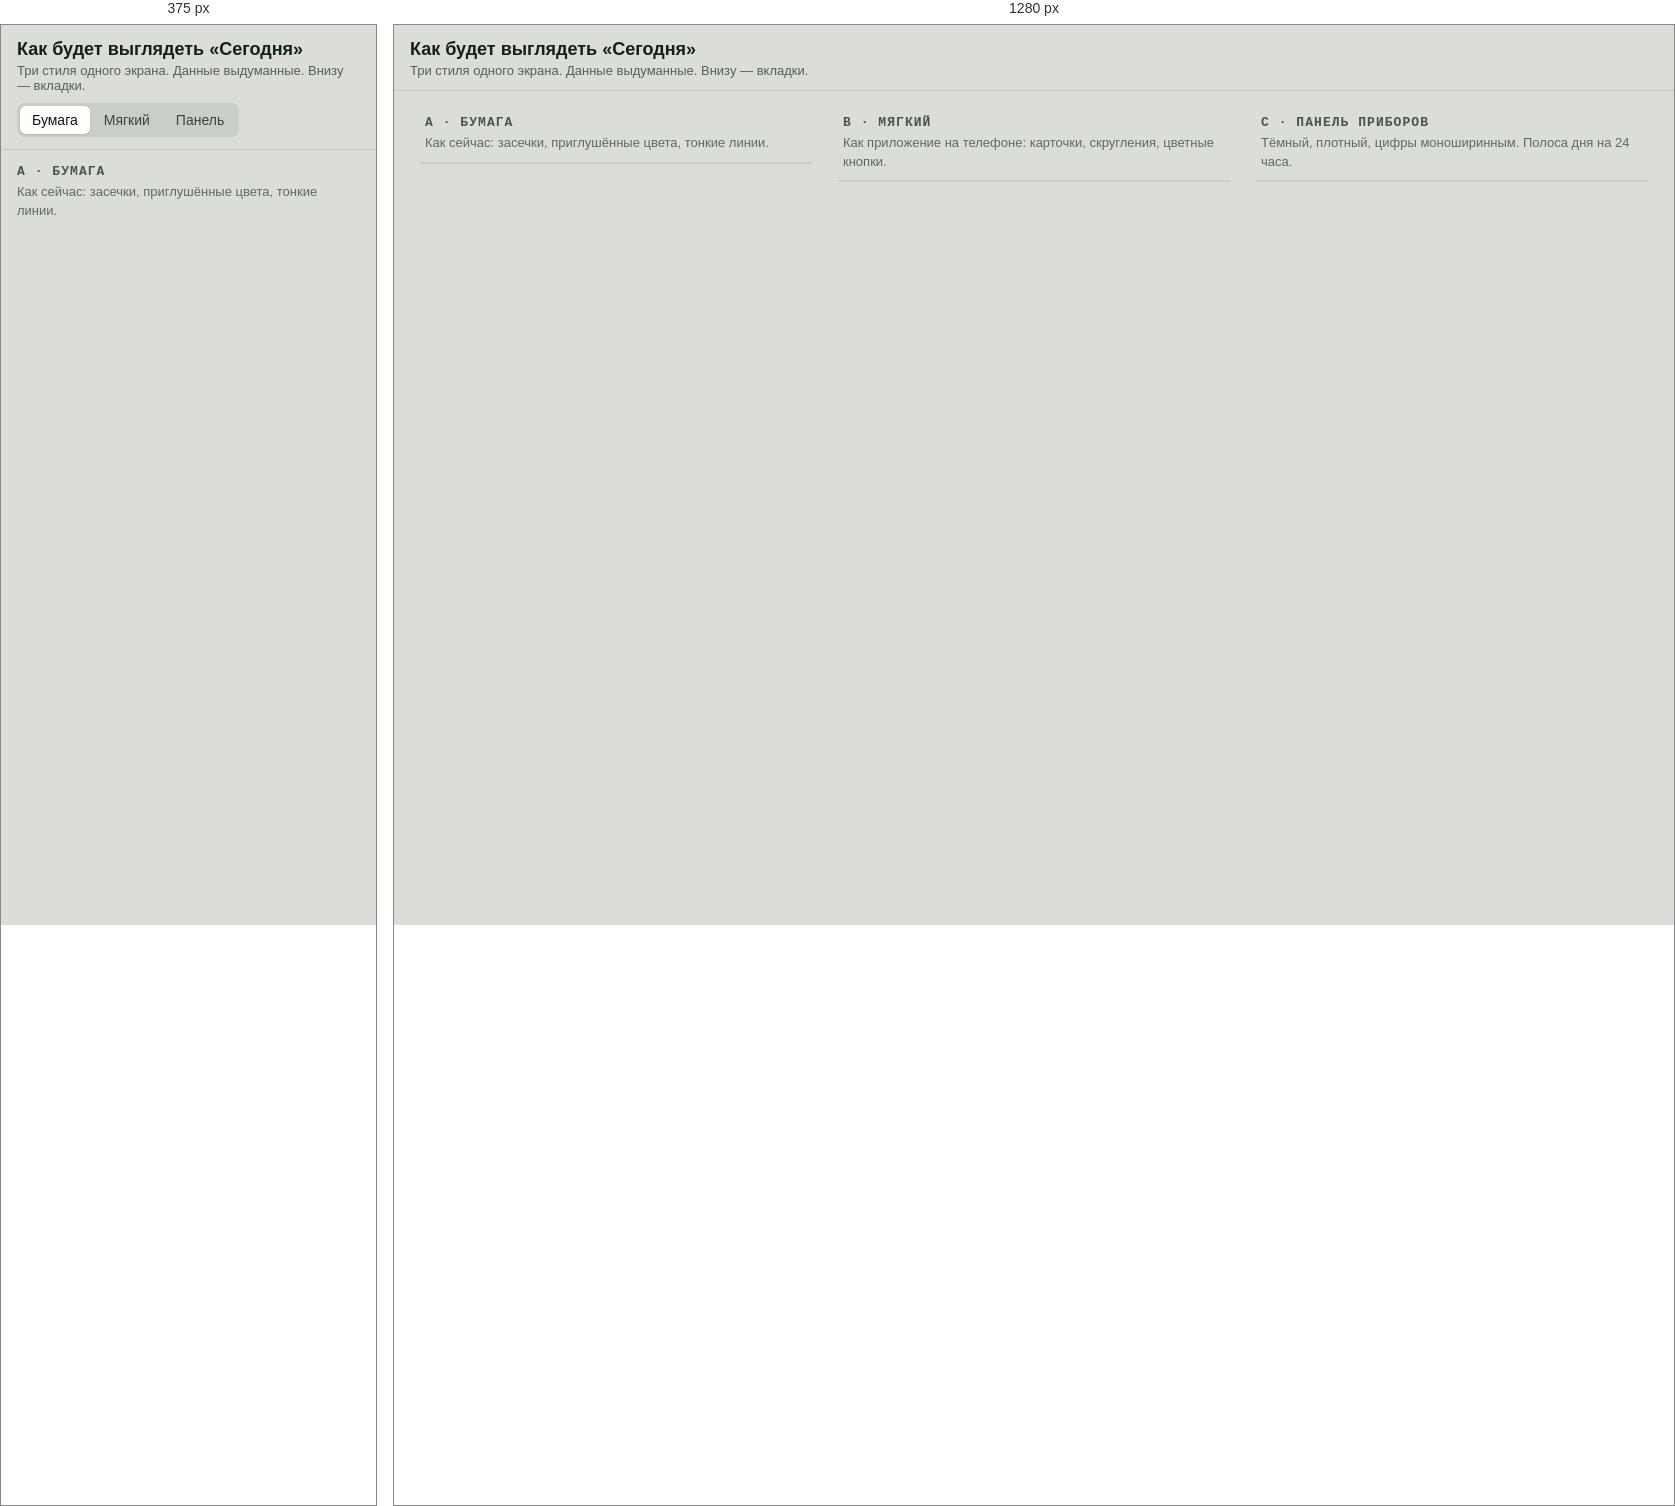
Rendered at 375 px and 1280 px, left to right.

<!-- file: index.html -->
<!doctype html>
<html lang="ru">
<head>
<meta charset="utf-8">
<meta name="viewport" content="width=device-width,initial-scale=1,viewport-fit=cover">
<title>Стиль дашборда</title>
<meta name="robots" content="noindex">
<link rel="icon" type="image/png" href="../icon-192.png">
<link rel="preconnect" href="https://fonts.googleapis.com">
<link rel="preconnect" href="https://fonts.gstatic.com" crossorigin>
<link rel="stylesheet" href="https://fonts.googleapis.com/css2?family=Archivo:wght@500;600;700&family=IBM+Plex+Mono:wght@400;500;600&family=IBM+Plex+Sans:wght@400;500;600&family=Onest:wght@400;500;600;700&family=Source+Serif+4:opsz,wght@8..60,400;8..60,600&display=swap">
<style>
* { box-sizing:border-box; }
body { margin:0; background:#DADDD8; color:#15201D; font-family:"IBM Plex Sans",system-ui,sans-serif; }
button { font:inherit; color:inherit; cursor:pointer; }
.pick { position:sticky; top:0; z-index:30; background:#DADDD8; padding:14px 16px 12px; display:flex; flex-wrap:wrap;
  gap:10px 18px; align-items:center; justify-content:space-between; border-bottom:1px solid #C5CAC3; }
.pick h1 { margin:0; font:600 18px/1.2 "IBM Plex Sans",sans-serif; }
.pick p { margin:2px 0 0; font-size:13px; color:#55605B; }
.seg { display:inline-flex; background:#C9CEC7; border-radius:8px; padding:3px; gap:2px; }
.seg button { border:0; background:none; padding:6px 12px; border-radius:6px; font-size:14px; font-weight:500; color:#3A4541; }
.seg button[aria-selected="true"] { background:#fff; color:#111; box-shadow:0 1px 2px rgba(0,0,0,.12); }
.row { display:flex; gap:28px; justify-content:center; align-items:flex-start; padding:24px 16px 40px; }
.col { width:390px; flex:none; }
.col > .cap { font:600 13px/1.3 "IBM Plex Mono",monospace; letter-spacing:.08em; text-transform:uppercase; color:#4A5550; margin:0 0 10px 4px; }
.col > .cap span { display:block; font:400 13px/1.4 "IBM Plex Sans",sans-serif; letter-spacing:0; text-transform:none; color:#5F6A65; margin-top:3px; }
.phone { border-radius:28px; overflow:clip; box-shadow:0 20px 50px rgba(20,30,25,.18), 0 0 0 1px rgba(0,0,0,.08); position:relative; }
@media (max-width:1259px) {
  .row { padding:0; }
  .col { width:100%; }
  .col:not(.on) { display:none; }
  .col > .cap { margin:14px 16px 10px; }
  .phone { border-radius:0; box-shadow:none; }
}
@media (min-width:1260px) { .seg { display:none; } }

/* ===== Общая разметка экрана ===== */
.scr { padding:22px 18px 18px; display:flex; flex-direction:column; gap:22px; }
.h-top { display:flex; justify-content:space-between; align-items:center; gap:8px; }
.sync::before { content:""; display:inline-block; width:6px; height:6px; border-radius:50%; margin-right:6px; vertical-align:1px; }
.acts { display:grid; grid-template-columns:1fr 1fr; gap:8px; }
.act { display:grid; grid-template-columns:26px 1fr; gap:9px; align-items:center; text-align:left; }
.act svg { width:24px; height:24px; }
.act b { display:block; font-size:14.5px; line-height:1.2; }
.act span { display:block; font-size:12px; margin-top:2px; }
.tl { list-style:none; margin:0; padding:0; }
.tl li { display:grid; grid-template-columns:78px 1fr; gap:12px; position:relative; }
.tl time { font-variant-numeric:tabular-nums; }
.tl b { display:block; }
.tl span { display:block; }
.strip { display:none; }
.habs, .tasks { list-style:none; margin:0; padding:0; }
.hb { display:grid; grid-template-columns:26px 1fr auto; gap:10px; align-items:center; }
.ck { width:22px; height:22px; border-radius:50%; display:grid; place-items:center; }
.ck svg { width:12px; height:12px; }
.dots { display:flex; gap:3px; }
.dots i { width:7px; height:7px; border-radius:50%; }
.tk { display:grid; grid-template-columns:22px 1fr; gap:10px; align-items:start; }
.tk .ck { width:18px; height:18px; margin-top:2px; }
.tabs { position:sticky; bottom:0; display:grid; grid-template-columns:repeat(4,1fr); padding:8px 8px calc(8px + env(safe-area-inset-bottom,0px)); z-index:5; }
.tabs a { display:flex; flex-direction:column; align-items:center; gap:3px; font-size:11px; text-decoration:none; padding:4px 0; }
.tabs svg { width:22px; height:22px; }

/* ===== A. Бумага ===== */
.v-paper { --paper:#F1F3EF; --surface:#FAFBF8; --ink:#15201D; --soft:#4C5A55; --faint:#6F7B76; --rule:#D5DBD2; --rule2:#E3E7DF;
  --pine:#1F6B5A; --gold:#7F600F; --wake:#B35E14; --k:#3A5E80;
  background:var(--paper); color:var(--ink); font-family:"Source Serif 4",Georgia,serif; }
.v-paper h1, .v-paper h2, .v-paper b { font-family:Archivo,sans-serif; }
.v-paper .eyebrow { font:500 10.5px "IBM Plex Mono",monospace; letter-spacing:.14em; text-transform:uppercase; color:var(--faint); }
.v-paper .sync { font:11px "IBM Plex Mono",monospace; color:var(--faint); border:1px solid var(--rule); border-radius:20px; padding:2px 9px; }
.v-paper .sync::before { background:var(--pine); }
.v-paper h1 { font-size:30px; font-weight:700; letter-spacing:-.025em; margin:10px 0 6px; }
.v-paper .lede { margin:0; font-size:15px; color:var(--soft); }
.v-paper h2 { font-size:18px; font-weight:600; border-top:2px solid var(--ink); padding-top:9px; margin:0 0 10px; display:flex; justify-content:space-between; align-items:baseline; }
.v-paper h2 small { font:400 13px "Source Serif 4",Georgia,serif; color:var(--faint); }
.v-paper .act { background:var(--surface); border:1px solid var(--rule); border-radius:4px; padding:10px 11px; }
.v-paper .act span { color:var(--faint); }
.v-paper .tl li { padding:9px 0; border-bottom:1px solid var(--rule2); }
.v-paper .tl time { font:500 12.5px "IBM Plex Mono",monospace; color:var(--soft); padding-top:2px; }
.v-paper .tl b { font-size:15px; }
.v-paper .tl span { font-size:13.5px; color:var(--faint); }
.v-paper .tl .kid time { color:var(--wake); } .v-paper .tl .me time { color:var(--pine); }
.v-paper .tl .now { border-bottom:0; padding:2px 0; }
.v-paper .tl .now time { color:var(--gold); }
.v-paper .tl .now span { border-top:1.5px solid var(--gold); margin-top:9px; font:500 10px "IBM Plex Mono",monospace; color:var(--gold); letter-spacing:.1em; text-transform:uppercase; }
.v-paper .tl .done b { color:var(--soft); }
.v-paper .hb, .v-paper .tk { padding:9px 0; border-bottom:1px solid var(--rule2); }
.v-paper .hb b, .v-paper .tk b { font-size:15px; font-weight:600; }
.v-paper .hb div > span, .v-paper .tk div > span { display:block; font-size:12.5px; color:var(--faint); }
.v-paper .ck { border:2px solid var(--rule); }
.v-paper .on .ck { background:var(--pine); border-color:var(--pine); }
.v-paper .dots i { border:1.5px solid var(--rule); } .v-paper .dots i.f { background:var(--pine); border-color:var(--pine); }
.v-paper .grp { font:500 10px "IBM Plex Mono",monospace; letter-spacing:.12em; text-transform:uppercase; color:var(--faint); padding:8px 0 0; }
.v-paper .grp.w { color:var(--gold); }
.v-paper .duo { display:flex; align-items:center; gap:14px; background:var(--surface); border:1px solid var(--rule2); border-radius:4px; padding:12px 14px; }
.v-paper .duo b { font-size:34px; font-weight:700; letter-spacing:-.03em; }
.v-paper .duo span { font-size:14px; color:var(--soft); flex:1; }
.v-paper .duo button { border:1px solid var(--ink); background:var(--ink); color:var(--paper); border-radius:3px; padding:6px 10px; font:600 13px Archivo,sans-serif; }
.v-paper .tabs { background:color-mix(in srgb, var(--paper) 92%, transparent); border-top:1px solid var(--rule); backdrop-filter:blur(8px); }
.v-paper .tabs a { color:var(--faint); font-family:"IBM Plex Mono",monospace; }
.v-paper .tabs a.on { color:var(--ink); }
.v-paper .tabs a.on svg { color:var(--pine); }

/* ===== B. Мягкий мобильный ===== */
.v-soft { --bg:#EEF1F4; --card:#FFFFFF; --ink:#141A21; --soft:#4B5563; --faint:#7B8491; --line:#E6E9EE;
  --teal:#0E7C6B; --teal-bg:#E1F3EF; --amber:#B8570F; --amber-bg:#FDEEDF; --blue:#35629A; --blue-bg:#E4ECF7; --rose:#B4435A; --rose-bg:#FBE7EB;
  background:var(--bg); color:var(--ink); font-family:Onest,system-ui,sans-serif; }
.v-soft .scr { gap:16px; }
.v-soft .eyebrow { font-size:13px; font-weight:500; color:var(--faint); }
.v-soft .sync { font-size:12px; color:var(--teal); background:var(--teal-bg); border-radius:20px; padding:4px 10px; font-weight:500; }
.v-soft .sync::before { background:var(--teal); }
.v-soft h1 { font-size:28px; font-weight:700; letter-spacing:-.02em; margin:8px 0 4px; }
.v-soft .lede { margin:0; font-size:14.5px; color:var(--soft); }
.v-soft section { background:var(--card); border-radius:22px; padding:16px; box-shadow:0 1px 2px rgba(16,24,40,.04), 0 6px 20px rgba(16,24,40,.05); }
.v-soft section.acts-s { background:none; box-shadow:none; padding:0; }
.v-soft h2 { font-size:17px; font-weight:600; margin:0 0 10px; display:flex; justify-content:space-between; }
.v-soft h2 small { font-size:13px; font-weight:500; color:var(--faint); }
.v-soft .act { border:0; border-radius:18px; padding:13px 12px; }
.v-soft .act.kid { background:var(--amber-bg); } .v-soft .act.kid b { color:var(--amber); }
.v-soft .act.sleep { background:var(--blue-bg); } .v-soft .act.sleep b { color:var(--blue); }
.v-soft .act.night { background:#EAE8F6; } .v-soft .act.night b { color:#4E4691; }
.v-soft .act.me { background:var(--teal-bg); } .v-soft .act.me b { color:var(--teal); }
.v-soft .act b { font-weight:600; font-size:14px; }
.v-soft .act span { color:var(--soft); }
.v-soft .tl { position:relative; }
.v-soft .tl::before { content:""; position:absolute; left:83px; top:8px; bottom:8px; width:2px; background:var(--line); border-radius:2px; }
.v-soft .tl li { padding:8px 0 8px; grid-template-columns:70px 1fr; gap:26px; }
.v-soft .tl li::before { content:""; position:absolute; left:78px; top:13px; width:12px; height:12px; border-radius:50%; background:#C8CED6; box-shadow:0 0 0 3px var(--card); }
.v-soft .tl .kid::before { background:var(--amber); } .v-soft .tl .me::before { background:var(--teal); }
.v-soft .tl .slot::before { background:var(--blue); } .v-soft .tl .work::before { background:#9AA3AF; }
.v-soft .tl time { font-size:13px; font-weight:600; color:var(--soft); text-align:right; padding-top:1px; }
.v-soft .tl b { font-size:15px; font-weight:600; }
.v-soft .tl span { font-size:13px; color:var(--faint); }
.v-soft .tl .band > div { background:var(--amber-bg); border-radius:12px; padding:7px 10px; margin:-7px 0 -3px -10px; }
.v-soft .tl .now { padding:0; }
.v-soft .tl .now::before { background:var(--rose); width:10px; height:10px; left:79px; top:4px; }
.v-soft .tl .now time { color:var(--rose); font-size:12px; }
.v-soft .tl .now span { color:var(--rose); font-size:12px; font-weight:600; padding-top:1px; }
.v-soft .tl .done b { color:var(--faint); }
.v-soft .hb, .v-soft .tk { padding:10px 0; border-bottom:1px solid var(--line); }
.v-soft li:last-child { border-bottom:0; }
.v-soft .hb b, .v-soft .tk b { font-size:15px; font-weight:500; }
.v-soft .hb div > span, .v-soft .tk div > span { display:block; font-size:12.5px; color:var(--faint); }
.v-soft .ck { width:24px; height:24px; background:#F0F2F5; border:0; }
.v-soft .on .ck { background:var(--teal); }
.v-soft .dots i { background:#E3E7EC; width:8px; height:8px; } .v-soft .dots i.f { background:var(--teal); }
.v-soft .grp { font-size:12.5px; font-weight:600; color:var(--faint); padding:8px 0 0; }
.v-soft .grp.w { color:var(--amber); }
.v-soft .duo { display:flex; align-items:center; gap:14px; background:var(--rose-bg); }
.v-soft .duo b { font-size:34px; font-weight:700; color:var(--rose); }
.v-soft .duo span { font-size:14px; color:var(--soft); flex:1; }
.v-soft .duo button { border:0; background:var(--rose); color:#fff; border-radius:14px; padding:9px 12px; font-weight:600; font-size:13px; }
.v-soft .tabs { background:rgba(255,255,255,.86); backdrop-filter:blur(14px); border-top:1px solid var(--line); }
.v-soft .tabs a { color:var(--faint); font-weight:500; }
.v-soft .tabs a.on { color:var(--teal); }

/* ===== C. Панель приборов ===== */
.v-dash { --bg:#0C0F13; --panel:#141920; --line:#232B35; --ink:#E4E9EF; --soft:#A2ADBA; --faint:#6E7A88;
  --green:#3DDC97; --amber:#F5A524; --cyan:#5CC8FF; --red:#FF6B6B;
  background:var(--bg); color:var(--ink); font-family:"IBM Plex Sans",sans-serif; }
.v-dash .scr { gap:12px; padding-top:18px; }
.v-dash .eyebrow { font:500 11px "IBM Plex Mono",monospace; letter-spacing:.12em; text-transform:uppercase; color:var(--faint); }
.v-dash .sync { font:11px "IBM Plex Mono",monospace; color:var(--green); }
.v-dash .sync::before { background:var(--green); box-shadow:0 0 8px var(--green); }
.v-dash h1 { font:600 24px/1.2 "IBM Plex Sans",sans-serif; margin:8px 0 2px; }
.v-dash .lede { display:none; }
.v-dash .kpis { display:grid !important; grid-template-columns:repeat(3,1fr); gap:1px; background:var(--line); border:1px solid var(--line); border-radius:8px; overflow:hidden; }
.v-dash .kpis div { background:var(--panel); padding:9px 10px; }
.v-dash .kpis b { display:block; font:600 22px/1.1 "IBM Plex Mono",monospace; }
.v-dash .kpis span { font:10px "IBM Plex Mono",monospace; color:var(--faint); text-transform:uppercase; letter-spacing:.08em; }
.v-dash .kpis .g b { color:var(--green); } .v-dash .kpis .a b { color:var(--amber); }
.v-dash section { background:var(--panel); border:1px solid var(--line); border-radius:8px; padding:12px; }
.v-dash section.acts-s { background:none; border:0; padding:0; }
.v-dash h2 { font:500 11px "IBM Plex Mono",monospace; letter-spacing:.14em; text-transform:uppercase; color:var(--faint); margin:0 0 10px; display:flex; justify-content:space-between; }
.v-dash h2 small { font-size:11px; color:var(--soft); letter-spacing:.04em; }
.v-dash .act { background:var(--panel); border:1px solid var(--line); border-radius:8px; padding:10px; }
.v-dash .act b { font-weight:500; font-size:13.5px; }
.v-dash .act span { font:11px "IBM Plex Mono",monospace; color:var(--faint); }
.v-dash .act.kid { box-shadow:inset 3px 0 0 var(--amber); } .v-dash .act.sleep { box-shadow:inset 3px 0 0 var(--cyan); }
.v-dash .act.night { box-shadow:inset 3px 0 0 #9D8CFF; } .v-dash .act.me { box-shadow:inset 3px 0 0 var(--green); }
.v-dash .strip { display:block; position:relative; height:46px; margin:4px 0 12px; }
.v-dash .strip .rail { position:absolute; left:0; right:0; top:14px; height:14px; background:#1B222B; border-radius:3px; }
.v-dash .strip i { position:absolute; top:14px; height:14px; border-radius:2px; }
.v-dash .strip .t { position:absolute; top:32px; font:10px "IBM Plex Mono",monospace; color:var(--faint); transform:translateX(-50%); }
.v-dash .strip .nowl { position:absolute; top:6px; height:30px; width:2px; background:var(--red); box-shadow:0 0 8px var(--red); }
.v-dash .tl li { padding:7px 0; border-top:1px solid var(--line); grid-template-columns:86px 1fr; }
.v-dash .tl li:first-child { border-top:0; }
.v-dash .tl time { font:500 12.5px "IBM Plex Mono",monospace; color:var(--soft); }
.v-dash .tl .kid time { color:var(--amber); } .v-dash .tl .me time { color:var(--green); } .v-dash .tl .slot time { color:var(--cyan); }
.v-dash .tl b { font-weight:500; font-size:14px; }
.v-dash .tl span { font:11.5px "IBM Plex Mono",monospace; color:var(--faint); }
.v-dash .tl .now time, .v-dash .tl .now span { color:var(--red); }
.v-dash .tl .now span { font-size:10.5px; letter-spacing:.12em; text-transform:uppercase; padding-top:2px; }
.v-dash .tl .done b { color:var(--soft); }
.v-dash .hb, .v-dash .tk { padding:8px 0; border-top:1px solid var(--line); }
.v-dash li:first-child.hb, .v-dash .tasks li:first-child { border-top:0; }
.v-dash .hb b, .v-dash .tk b { font-weight:500; font-size:14px; }
.v-dash .hb div > span, .v-dash .tk div > span { display:block; font:11px "IBM Plex Mono",monospace; color:var(--faint); }
.v-dash .ck { border:1.5px solid #3A4552; border-radius:4px; }
.v-dash .on .ck { background:var(--green); border-color:var(--green); }
.v-dash .on .ck svg path { stroke:#0C0F13; }
.v-dash .dots i { background:#26303B; border-radius:1px; width:8px; height:8px; } .v-dash .dots i.f { background:var(--green); }
.v-dash .grp { font:10px "IBM Plex Mono",monospace; letter-spacing:.12em; text-transform:uppercase; color:var(--faint); padding:6px 0 2px; border-top:0 !important; }
.v-dash .grp.w { color:var(--red); }
.v-dash .duo { display:flex; align-items:center; gap:12px; }
.v-dash .duo b { font:600 26px "IBM Plex Mono",monospace; color:var(--amber); }
.v-dash .duo span { font-size:13px; color:var(--soft); flex:1; }
.v-dash .duo button { border:1px solid var(--line); background:#1B222B; border-radius:6px; padding:7px 10px; font-size:12.5px; }
.v-dash .tabs { background:rgba(12,15,19,.92); border-top:1px solid var(--line); backdrop-filter:blur(8px); }
.v-dash .tabs a { color:var(--faint); font-family:"IBM Plex Mono",monospace; font-size:10.5px; letter-spacing:.04em; }
.v-dash .tabs a.on { color:var(--green); }
.kpis { display:none; }
</style>
</head>
<body>
<div class="pick">
  <div>
    <h1>Как будет выглядеть «Сегодня»</h1>
    <p>Три стиля одного экрана. Данные выдуманные. Внизу — вкладки.</p>
  </div>
  <div class="seg" role="tablist" aria-label="Стиль">
    <button type="button" data-v="paper" aria-selected="true">Бумага</button>
    <button type="button" data-v="soft" aria-selected="false">Мягкий</button>
    <button type="button" data-v="dash" aria-selected="false">Панель</button>
  </div>
</div>

<div class="row">
  <div class="col on" data-col="paper"><p class="cap">A · Бумага<span>Как сейчас: засечки, приглушённые цвета, тонкие линии.</span></p><div class="phone v-paper"></div></div>
  <div class="col" data-col="soft"><p class="cap">B · Мягкий<span>Как приложение на телефоне: карточки, скругления, цветные кнопки.</span></p><div class="phone v-soft"></div></div>
  <div class="col" data-col="dash"><p class="cap">C · Панель приборов<span>Тёмный, плотный, цифры моноширинным. Полоса дня на 24 часа.</span></p><div class="phone v-dash"></div></div>
</div>

<template id="screen">
  <div class="scr">
    <header>
      <div class="h-top"><span class="eyebrow">Сентябрь · неделя 40</span><span class="sync">сохранено 18:40</span></div>
      <h1>Вторник, 30 сентября</h1>
      <p class="lede">Отмечено 2 из 4 привычек · норма месяца 64%</p>
    </header>
    <div class="kpis">
      <div class="g"><b>2/4</b><span>привычки</span></div>
      <div><b>64%</b><span>норма мес.</span></div>
      <div class="a"><b>3</b><span>задачи</span></div>
    </div>
    <section class="acts-s">
      <div class="acts">
        <button class="act kid"><svg viewBox="0 0 24 24"><circle cx="12" cy="14" r="4.5" fill="#E0892F"/><path d="M12 4v3M5 7.5l2 2M19 7.5l-2 2M2 19h20" stroke="#E0892F" stroke-width="1.8" stroke-linecap="round"/></svg><div><b>Малыш проснулся</b><span>сегодня в 6:24</span></div></button>
        <button class="act sleep"><svg viewBox="0 0 24 24"><path d="M15.5 4a8.5 8.5 0 1 0 4.8 12.4A7 7 0 0 1 15.5 4z" fill="#6B8FC0"/></svg><div><b>Малыш уснул</b><span>запишу 18:42</span></div></button>
        <button class="act night"><svg viewBox="0 0 24 24"><path d="M15.5 4a8.5 8.5 0 1 0 4.8 12.4A7 7 0 0 1 15.5 4z" fill="none" stroke="#8C80D8" stroke-width="1.8"/><circle cx="18" cy="6.5" r="1.8" fill="#E0892F"/></svg><div><b>Проснулся ночью</b><span>с 17:00 до 9:00</span></div></button>
        <button class="act me"><svg viewBox="0 0 24 24"><rect x="3" y="11" width="18" height="3" rx="1.5" fill="#1F9C84"/><path d="M12 3.5v4M6.5 5.5l1.5 2.3M17.5 5.5L16 7.8" stroke="#1F9C84" stroke-width="1.8" stroke-linecap="round"/></svg><div><b>Я встал</b><span>в 5:36 · по плану</span></div></button>
      </div>
    </section>
    <section>
      <h2>День <small>обновлено по прогнозу</small></h2>
      <div class="strip" aria-hidden="true">
        <div class="rail"></div>
        <i style="left:2.8%;width:1%;background:var(--green)"></i>
        <i style="left:6.8%;width:1.3%;background:var(--amber)"></i>
        <i style="left:19.4%;width:50%;background:#2A3440"></i>
        <i style="left:83.7%;width:1.2%;background:var(--cyan);opacity:.6"></i>
        <i style="left:85.2%;width:8.3%;background:var(--cyan)"></i>
        <span class="nowl" style="left:76%"></span>
        <span class="t" style="left:0%;transform:none">5:00</span><span class="t" style="left:22.2%">9:00</span>
        <span class="t" style="left:55.5%">15:00</span><span class="t" style="left:88.9%">21:00</span>
      </div>
      <ol class="tl">
        <li class="me done"><time>5:31</time><div><b>Ты встаёшь</b><span>45 мин на утреннее чтение · встал в 5:36</span></div></li>
        <li class="kid band done"><time>6:16–6:38</time><div><b>Малыш проснётся ≈ 6:27</b><span>проснулся в 6:24 · прогноз точный</span></div></li>
        <li class="work done"><time>8:30–17:30</time><div><b>Работа</b></div></li>
        <li class="now"><time>18:42</time><span>сейчас</span></li>
        <li class="kid"><time>≈ 20:35</time><div><b>Отбой малыша</b><span>обычно 20:20–20:50</span></div></li>
        <li class="slot"><time>20:40–22:10</time><div><b>Свободный слот</b><span>автотест на форму входа</span></div></li>
      </ol>
    </section>
    <section>
      <h2>Привычки <small>2 из 4</small></h2>
      <ul class="habs">
        <li class="hb on"><span class="ck"><svg viewBox="0 0 16 16"><path d="M3 8.5l3.2 3L13 4.5" fill="none" stroke="#fff" stroke-width="2.4" stroke-linecap="round" stroke-linejoin="round"/></svg></span><div><b>Утреннее чтение</b><span>4 из 6 за неделю</span></div><div class="dots"><i class="f"></i><i class="f"></i><i class="f"></i><i class="f"></i><i></i><i></i></div></li>
        <li class="hb on"><span class="ck"><svg viewBox="0 0 16 16"><path d="M3 8.5l3.2 3L13 4.5" fill="none" stroke="#fff" stroke-width="2.4" stroke-linecap="round" stroke-linejoin="round"/></svg></span><div><b>Записать траты</b><span>2 из 7 · серия 3 недели</span></div><div class="dots"><i class="f"></i><i class="f"></i><i></i><i></i><i></i><i></i><i></i></div></li>
        <li class="hb"><span class="ck"></span><div><b>Прогулка 20 минут</b><span>1 из 4 · осталось 3 раза</span></div><div class="dots"><i class="f"></i><i></i><i></i><i></i></div></li>
        <li class="hb"><span class="ck"></span><div><b>Лечь до 23:30</b><span>2 из 5 · осталось 3 раза</span></div><div class="dots"><i class="f"></i><i class="f"></i><i></i><i></i><i></i></div></li>
      </ul>
    </section>
    <section>
      <h2>Задачи <small>Google Задачи</small></h2>
      <ul class="tasks">
        <li class="grp w">Просрочено · 1</li>
        <li class="tk"><span class="ck"></span><div><b>Оплатить интернет</b><span>Мои задачи · срок 27.09</span></div></li>
        <li class="grp">На сегодня · 2</li>
        <li class="tk"><span class="ck"></span><div><b>Купить подгузники</b><span>Дом</span></div></li>
        <li class="tk"><span class="ck"></span><div><b>Созвон по проекту</b><span>Работа</span></div></li>
      </ul>
    </section>
    <section class="duo"><b>4</b><span>дня с последнего времени вдвоём · норма раз в неделю</span><button>Были вдвоём</button></section>
  </div>
  <nav class="tabs">
    <a class="on" href="#"><svg viewBox="0 0 24 24" fill="none" stroke="currentColor" stroke-width="1.8"><circle cx="12" cy="12" r="8.5"/><path d="M12 7v5l3 2" stroke-linecap="round"/></svg>Сегодня</a>
    <a href="#"><svg viewBox="0 0 24 24" fill="none" stroke="currentColor" stroke-width="1.8" stroke-linecap="round"><circle cx="12" cy="14" r="4"/><path d="M12 4v3M5 8l2 2M19 8l-2 2M3 19h18"/></svg>Утро</a>
    <a href="#"><svg viewBox="0 0 24 24" fill="none" stroke="currentColor" stroke-width="1.8"><circle cx="12" cy="12" r="8.5"/><circle cx="12" cy="12" r="4.5"/><circle cx="12" cy="12" r="1" fill="currentColor"/></svg>Цели</a>
    <a href="#"><svg viewBox="0 0 24 24" fill="none" stroke="currentColor" stroke-width="1.8" stroke-linecap="round"><path d="M5 19V11M10 19V6M15 19v-9M20 19v-5"/></svg>Итоги</a>
  </nav>
</template>

<script>
const tpl = document.getElementById("screen");
document.querySelectorAll(".phone").forEach(p => p.appendChild(tpl.content.cloneNode(true)));
document.querySelectorAll(".tabs a").forEach(a => a.addEventListener("click", e => e.preventDefault()));
const pick = v => {
  document.querySelectorAll(".seg button").forEach(b => b.setAttribute("aria-selected", String(b.dataset.v === v)));
  document.querySelectorAll(".col").forEach(c => c.classList.toggle("on", c.dataset.col === v));
  try { localStorage.setItem("styles.pick", v); } catch {}
};
document.querySelectorAll(".seg button").forEach(b => b.addEventListener("click", () => pick(b.dataset.v)));
try { const v = localStorage.getItem("styles.pick"); if (v) pick(v); } catch {}
</script>
</body>
</html>